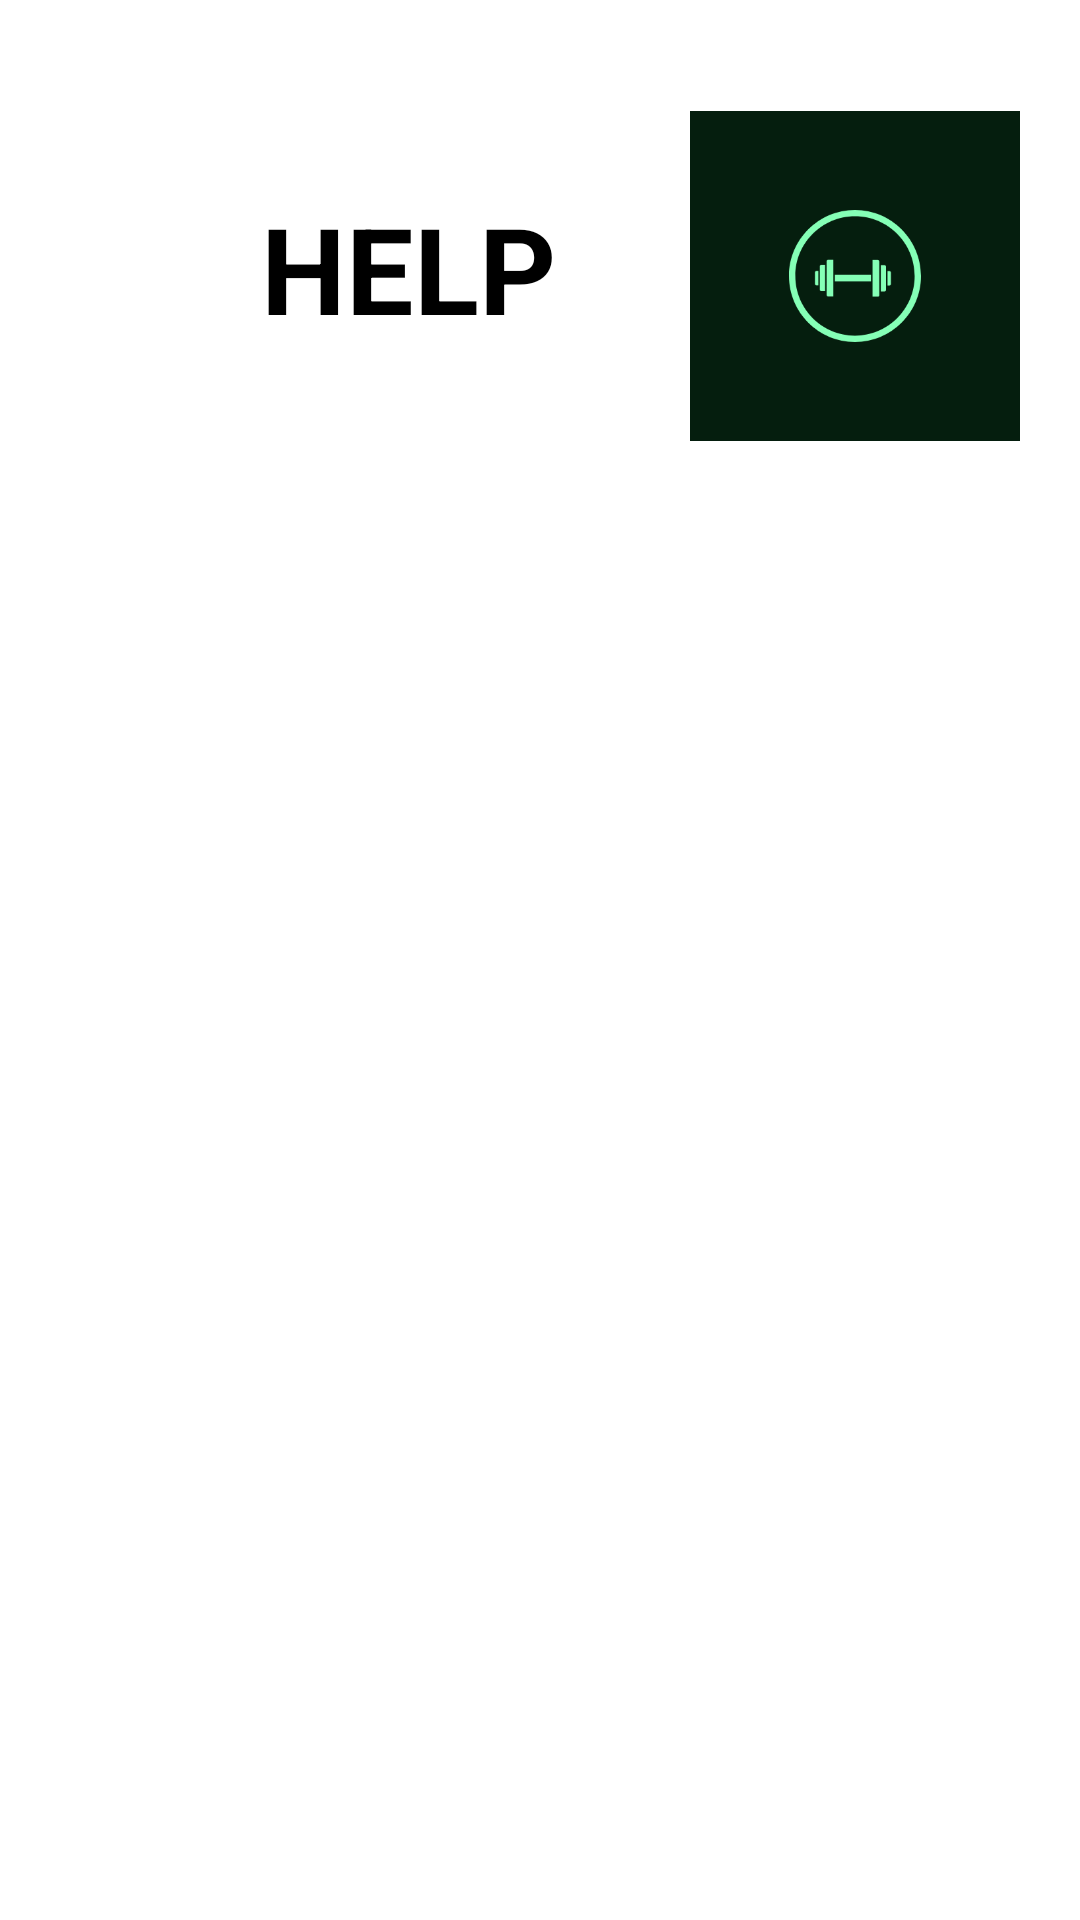

Here is an Android app screen rendered from its layout file. Give the layout XML and the strings, colors and styles it references.
<!-- AndroidManifest.xml: application theme Theme.QidaT -->
<!-- res/layout/fragment_shop.xml -->
<LinearLayout xmlns:android="http://schemas.android.com/apk/res/android"
    xmlns:app="http://schemas.android.com/apk/res-auto"
    xmlns:tools="http://schemas.android.com/tools"
    android:orientation="vertical"
    android:layout_width="match_parent"
    android:layout_height="match_parent"
    android:id="@+id/helpfragment"
    android:background="@color/white"
    tools:context=".Views.ui.fragments.HelpFragment"
    >
    <LinearLayout
        android:layout_width="match_parent"
        android:layout_height="match_parent"
        android:orientation="vertical"
        >
        <RelativeLayout
            android:layout_width="match_parent"
            android:layout_height="wrap_content"
            android:layout_marginTop="32dp"
            android:layout_marginRight="20dp"
            android:layout_marginLeft="20dp"
            >
            <ImageView
                android:layout_width="110dp"
                android:layout_height="120dp"
                android:layout_alignParentRight="true"
                android:src="@drawable/ayuda"></ImageView>

            <TextView
                android:layout_width="280dp"
                android:layout_height="115dp"
                android:layout_alignParentStart="true"
                android:layout_marginStart="1dp"
                android:layout_marginEnd="89dp"
                android:gravity="center"
                android:text="HELP"
                android:textColor="@color/black"
                android:textSize="40sp"
                android:textStyle="bold"></TextView>
        </RelativeLayout>
    </LinearLayout>
</LinearLayout>
<!-- resources referenced by this layout -->
<resources>
  <color name="black">#FF000000</color>
  <color name="white">#FFFFFFFF</color>
  <!-- drawable ayuda: png bitmap (drawable-v24, 13025 bytes) -->
  <style name="Theme.QidaT" parent="Theme.AppCompat.Light.DarkActionBar">
          
          <item name="colorPrimary">@color/purple_500</item>
          <item name="colorPrimaryDark">@color/purple_700</item>
          <item name="colorAccent">@color/teal_200</item>
          
      </style>
  <color name="purple_500">#CE9097</color>
  <color name="purple_700">#0A0A0A</color>
  <color name="teal_200">#8DC53E</color>
</resources>
